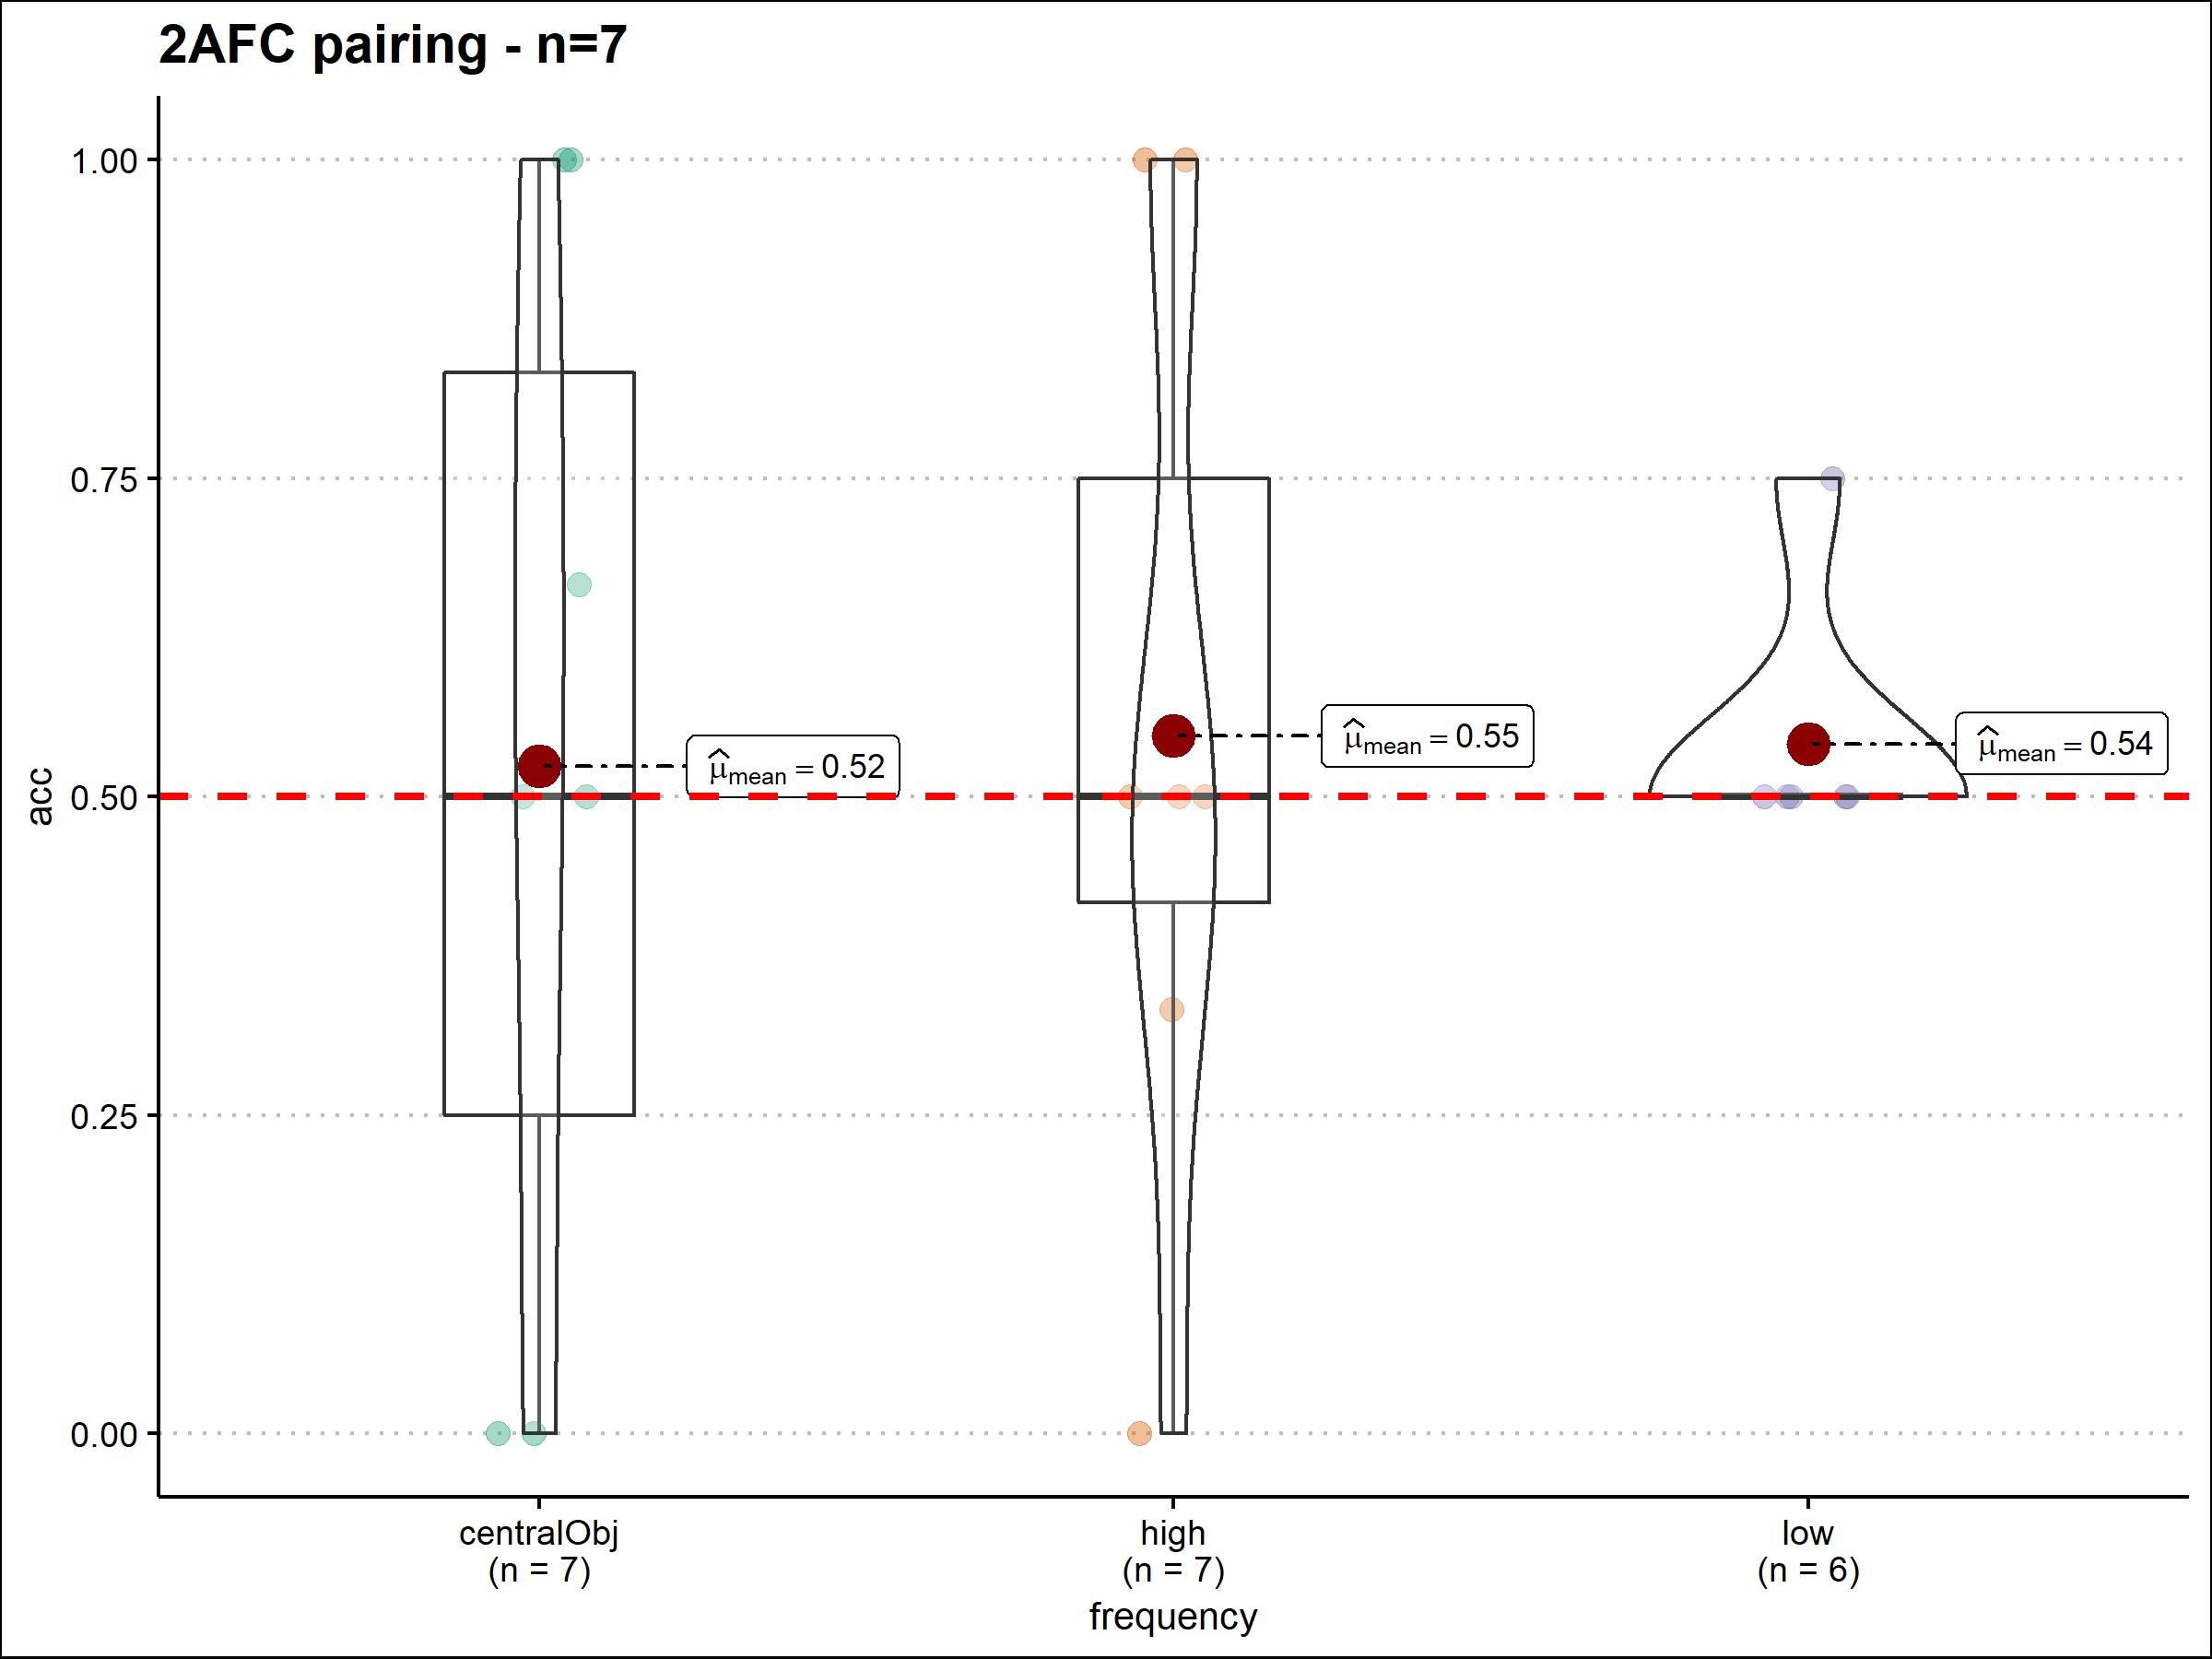

Values plotted in this chart, from the file beside it:
task, subjID, trial, resp, ObjectType, correctLabel, frequency, acc
2AFC Pairing, 3568942, 1, tob, Lwug, wug, low, 0
2AFC Pairing, 3568942, 2, wug, Hwug, wug, high, 1
2AFC Pairing, 3568942, 3, tob, Lwug, wug, low, 0
2AFC Pairing, 3568942, 4, tob, Htob, tob, high, 1
2AFC Pairing, 3568942, 5, tob, Central_02, wug, centralObj, 0
2AFC Pairing, 3568942, 6, tob, Central_02, wug, centralObj, 0
2AFC Pairing, 3568942, 7, tob, Htob, tob, high, 1
2AFC Pairing, 3568942, 8, wug, Central_01, tob, centralObj, 0
2AFC Pairing, 3568942, 9, wug, Hwug, wug, high, 1
2AFC Pairing, 3568942, 10, tob, Ltob, tob, low, 1
2AFC Pairing, 3568942, 11, wug, Central_01, tob, centralObj, 0
2AFC Pairing, 3568942, 12, tob, Ltob, tob, low, 1
2AFC Pairing, 3568637, 1, wug, Lwug, wug, low, 1
2AFC Pairing, 3568637, 2, tob, Hwug, wug, high, 0
2AFC Pairing, 3568637, 3, wug, Lwug, wug, low, 1
2AFC Pairing, 3568637, 4, wug, Central_02, wug, centralObj, 1
2AFC Pairing, 3568637, 5, tob, Htob, tob, high, 1
2AFC Pairing, 3568637, 6, wug, Ltob, tob, low, 0
2AFC Pairing, 3568637, 7, tob, Htob, tob, high, 1
2AFC Pairing, 3568637, 8, NA, Central_01, tob, centralObj, NA
2AFC Pairing, 3568637, 9, wug, Ltob, tob, low, 0
2AFC Pairing, 3568637, 10, tob, Central_02, wug, centralObj, 0
2AFC Pairing, 3568637, 11, tob, Central_01, tob, centralObj, 1
2AFC Pairing, 3568637, 12, tob, Hwug, wug, high, 0
2AFC Pairing, 3568694, 1, wug, Ltob, tob, low, 0
2AFC Pairing, 3568694, 2, wug, Lwug, wug, low, 1
2AFC Pairing, 3568694, 3, wug, Htob, tob, high, 0
2AFC Pairing, 3568694, 4, tob, Ltob, tob, low, 1
2AFC Pairing, 3568694, 5, wug, Central_01, tob, centralObj, 0
2AFC Pairing, 3568694, 6, wug, Lwug, wug, low, 1
2AFC Pairing, 3568694, 7, tob, Hwug, wug, high, 0
2AFC Pairing, 3568694, 8, tob, Hwug, wug, high, 0
2AFC Pairing, 3568694, 9, tob, Central_02, wug, centralObj, 0
2AFC Pairing, 3568694, 10, tob, Central_02, wug, centralObj, 0
2AFC Pairing, 3568694, 11, wug, Htob, tob, high, 0
2AFC Pairing, 3568694, 12, wug, Central_01, tob, centralObj, 0
2AFC Pairing, 3568681, 1, wug, Ltob, tob, low, 0
2AFC Pairing, 3568681, 2, wug, Central_02, wug, centralObj, 1
2AFC Pairing, 3568681, 3, wug, Central_02, wug, centralObj, 1
2AFC Pairing, 3568681, 4, wug, Htob, tob, high, 0
2AFC Pairing, 3568681, 5, wug, Htob, tob, high, 0
2AFC Pairing, 3568681, 6, wug, Hwug, wug, high, 1
2AFC Pairing, 3568681, 7, wug, Lwug, wug, low, 1
2AFC Pairing, 3568681, 8, wug, Central_01, tob, centralObj, 0
2AFC Pairing, 3568681, 9, wug, Ltob, tob, low, 0
2AFC Pairing, 3568681, 10, wug, Hwug, wug, high, 1
2AFC Pairing, 3568681, 11, wug, Central_01, tob, centralObj, 0
2AFC Pairing, 3568681, 12, wug, Lwug, wug, low, 1
2AFC Pairing, 3468157, 1, wug, Central_02, wug, centralObj, 1
2AFC Pairing, 3468157, 2, wug, Hwug, wug, high, 1
2AFC Pairing, 3468157, 3, wug, Hwug, wug, high, 1
2AFC Pairing, 3468157, 4, tob, Htob, tob, high, 1
2AFC Pairing, 3468157, 5, wug, Central_02, wug, centralObj, 1
2AFC Pairing, 3468157, 6, NA, Lwug, wug, low, NA
2AFC Pairing, 3468157, 7, NA, Ltob, tob, low, NA
2AFC Pairing, 3468157, 8, tob, Central_01, tob, centralObj, 1
2AFC Pairing, 3468157, 9, tob, Htob, tob, high, 1
2AFC Pairing, 3468157, 10, NA, Ltob, tob, low, NA
2AFC Pairing, 3468157, 11, tob, Central_01, tob, centralObj, 1
2AFC Pairing, 3468157, 12, NA, Lwug, wug, low, NA
... 24 more rows
